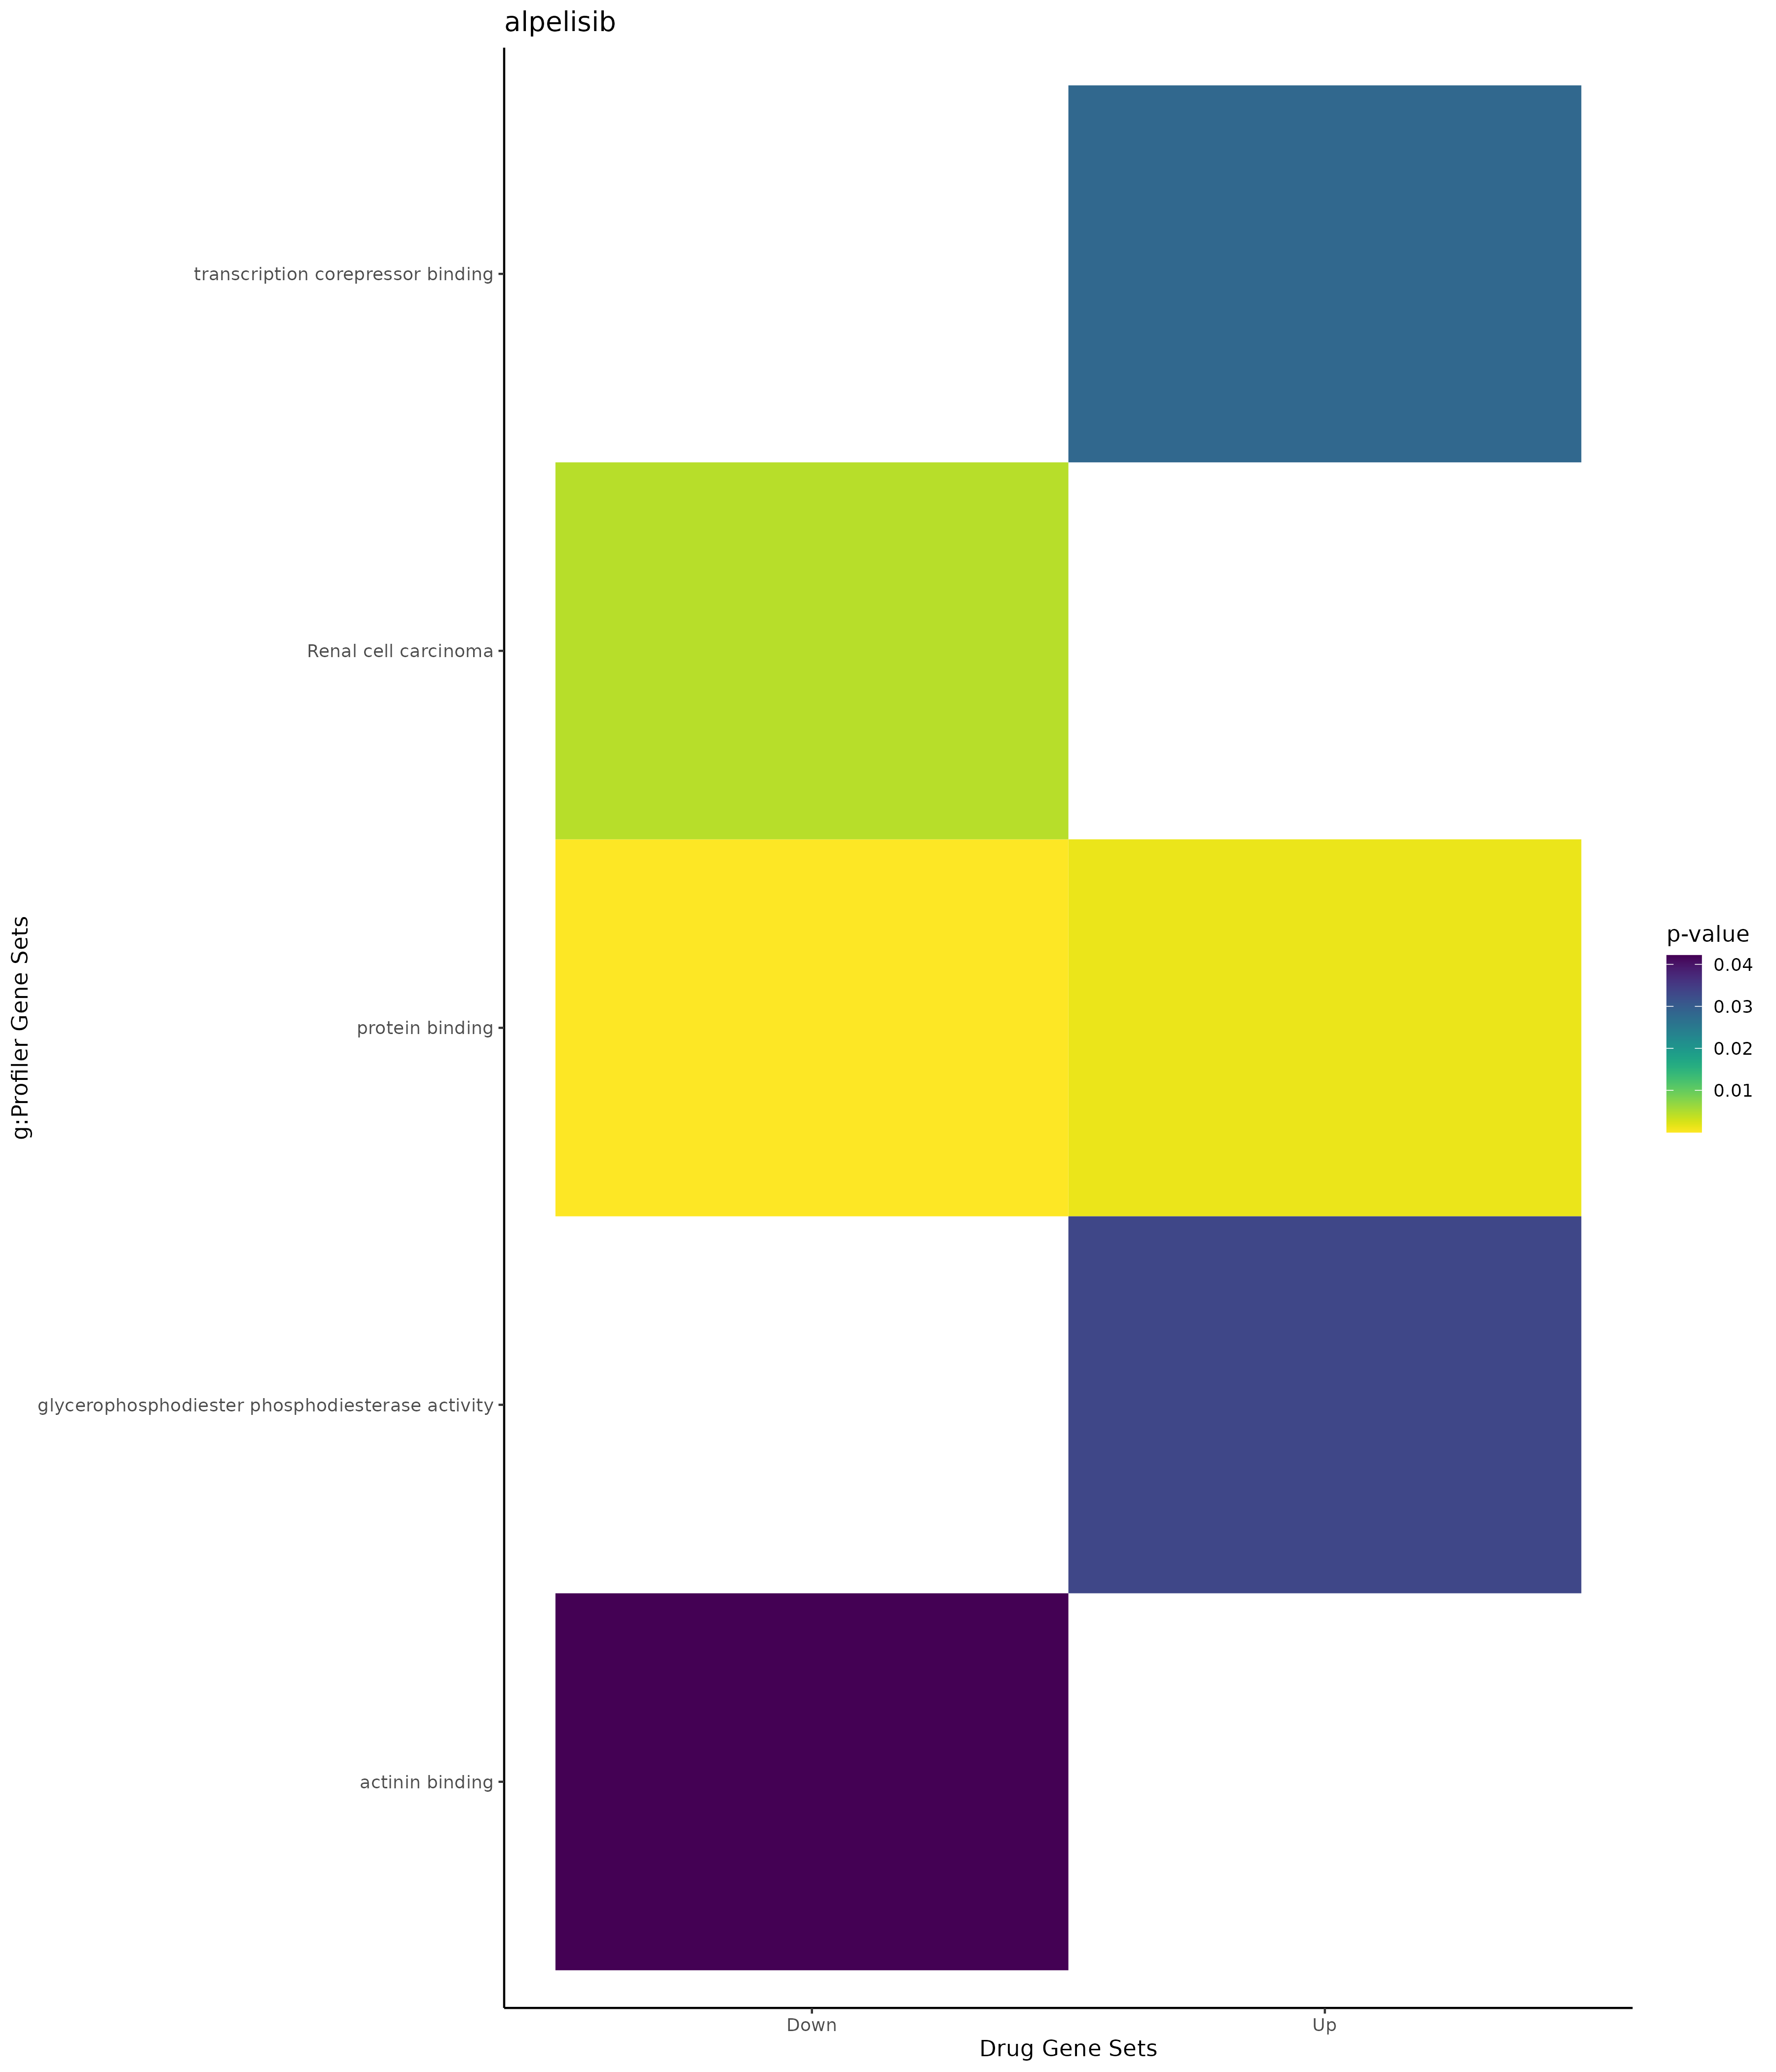

The file beside this chart, header and first rows:
; query; significant; p_value; term_size; query_size; intersection_size; precision; recall; term_id; source; term_name; effective_domain_size; source_order; set
1; query_1; TRUE; 0,00234889345085987; 2199; 138; 34; 0,246376811594203; 0,0154615734424739; GO:0044248; GO:BP; cellular catabolic process; 21100; 12691; Up
2; query_1; TRUE; 0,00546344774779711; 22; 28; 3; 0,107142857142857; 0,136363636363636; GO:0046597; GO:BP; negative regulation of viral entry into …; 21100; 14224; Up
3; query_1; TRUE; 0,00546344774779711; 22; 28; 3; 0,107142857142857; 0,136363636363636; GO:0035455; GO:BP; response to interferon-alpha; 21100; 10397; Up
4; query_1; TRUE; 0,00919126945185036; 26; 28; 3; 0,107142857142857; 0,115384615384615; GO:1903901; GO:BP; negative regulation of viral life cycle; 21100; 26912; Up
5; query_1; TRUE; 0,0095344606337026; 2559; 138; 36; 0,260869565217391; 0,0140679953106682; GO:0009056; GO:BP; catabolic process; 21100; 3659; Up
6; query_1; TRUE; 0,0150984580195685; 9; 101; 3; 0,0297029702970297; 0,333333333333333; GO:0097264; GO:BP; self proteolysis; 21100; 21728; Up
7; query_1; TRUE; 0,0158198416621172; 31; 28; 3; 0,107142857142857; 0,0967741935483871; GO:0035456; GO:BP; response to interferon-beta; 21100; 10398; Up
8; query_1; TRUE; 0,0184780135389855; 505; 7; 4; 0,571428571428571; 0,00792079207920792; GO:0016570; GO:BP; histone modification; 21100; 5846; Up
9; query_1; TRUE; 0,0237352282059359; 5487; 141; 60; 0,425531914893617; 0,0109349371241115; GO:0019538; GO:BP; protein metabolic process; 21100; 6769; Up
10; query_1; TRUE; 0,0493233724224574; 45; 28; 3; 0,107142857142857; 0,0666666666666667; GO:0046596; GO:BP; regulation of viral entry into host cell; 21100; 14223; Up
11; query_1; TRUE; 4,15129402497145e-09; 12241; 142; 118; 0,830985915492958; 0,00963973531574218; GO:0005737; GO:CC; cytoplasm; 21698; 384; Up
12; query_1; TRUE; 2,03108357355778e-06; 5420; 141; 67; 0,475177304964539; 0,0123616236162362; GO:0005829; GO:CC; cytosol; 21698; 469; Up
13; query_1; TRUE; 4,41238542660649e-05; 4707; 137; 57; 0,416058394160584; 0,0121096239643085; GO:0012505; GO:CC; endomembrane system; 21698; 816; Up
14; query_1; TRUE; 0,000914428881074589; 3957; 111; 41; 0,369369369369369; 0,0103613848875411; GO:0031982; GO:CC; vesicle; 21698; 1451; Up
15; query_1; TRUE; 0,00312083450245613; 2463; 126; 32; 0,253968253968254; 0,0129922858302883; GO:0031410; GO:CC; cytoplasmic vesicle; 21698; 1320; Up
16; query_1; TRUE; 0,00317381648035765; 2465; 126; 32; 0,253968253968254; 0,0129817444219067; GO:0097708; GO:CC; intracellular vesicle; 21698; 3493; Up
17; query_1; TRUE; 0,0128955979555894; 2015; 134; 28; 0,208955223880597; 0,0138957816377171; GO:0005783; GO:CC; endoplasmic reticulum; 21698; 426; Up
18; query_1; TRUE; 0,0221629793525676; 155; 30; 4; 0,133333333333333; 0,0258064516129032; GO:0031902; GO:CC; late endosome membrane; 21698; 1419; Up
19; query_1; TRUE; 0,0228566964778679; 838; 134; 16; 0,119402985074627; 0,0190930787589499; GO:0005773; GO:CC; vacuole; 21698; 416; Up
20; query_1; TRUE; 0,0258405909584159; 89; 104; 5; 0,0480769230769231; 0,0561797752808989; GO:0005798; GO:CC; Golgi-associated vesicle; 21698; 441; Up
21; query_1; TRUE; 0,0350277017341674; 718; 113; 13; 0,115044247787611; 0,0181058495821727; GO:0048471; GO:CC; perinuclear region of cytoplasm; 21698; 2538; Up
22; query_1; TRUE; 0,00126290397523949; 14833; 113; 103; 0,911504424778761; 0,00694397626912964; GO:0005515; GO:MF; protein binding; 20183; 1879; Up
23; query_1; TRUE; 0,028109495956312; 46; 5; 2; 0,4; 0,0434782608695652; GO:0001222; GO:MF; transcription corepressor binding; 20183; 240; Up
24; query_1; TRUE; 0,0332564918520697; 5; 50; 2; 0,04; 0,4; GO:0008889; GO:MF; glycerophosphodiester phosphodiesterase …; 20183; 2504; Up
25; query_1; TRUE; 0,00806115959432778; 64; 111; 6; 0,0540540540540541; 0,09375; MIRNA:hsa-miR-4666b; MIRNA; hsa-miR-4666b; 13650; 1236; Up
26; query_1; TRUE; 0,0329085058743956; 481; 39; 8; 0,205128205128205; 0,0166320166320166; MIRNA:hsa-miR-30c-5p; MIRNA; hsa-miR-30c-5p; 13650; 519; Up
27; query_1; TRUE; 0,00573681547839013; 7194; 143; 79; 0,552447552447552; 0,0109813733666945; TF:M00695_1; TF; Factor: ETF; motif: GVGGMGG; match class…; 19958; 2161; Up
28; query_1; TRUE; 0,00755762205746027; 5798; 128; 62; 0,484375; 0,0106933425319076; TF:M01104_1; TF; Factor: MOVO-B; motif: GNGGGGG; match cl…; 19958; 5231; Up
29; query_1; TRUE; 0,00904004472057008; 7013; 28; 22; 0,785714285714286; 0,00313703122771995; TF:M11527; TF; Factor: E2F-3; motif: NTTTTGGCGCCAAAAN; 19958; 1490; Up
30; query_1; TRUE; 0,0138296258497167; 6864; 27; 21; 0,777777777777778; 0,00305944055944056; TF:M11526_1; TF; Factor: E2F-3; motif: NTTTTGGCGCCAAAAN; …; 19958; 1489; Up
31; query_1; TRUE; 0,0153883598428081; 10659; 139; 100; 0,719424460431655; 0,00938174312787316; TF:M00695; TF; Factor: ETF; motif: GVGGMGG; 19958; 2160; Up
32; query_1; TRUE; 0,0166593520885427; 7243; 28; 22; 0,785714285714286; 0,00303741543559299; TF:M11526; TF; Factor: E2F-3; motif: NTTTTGGCGCCAAAAN; 19958; 1488; Up
33; query_1; TRUE; 0,0430924884196794; 8965; 144; 90; 0,625; 0,0100390407138873; TF:M08487_1; TF; Factor: GCMa:Erg; motif: ATGCGGGCGGAARKG…; 19958; 3035; Up
34; query_1; TRUE; 0,0495753766486162; 36; 28; 3; 0,107142857142857; 0,0833333333333333; WP:WP4877; WP; Host-pathogen interaction of human coron…; 7364; 727; Up
35; query_1; TRUE; 0,00681571494043678; 86; 57; 5; 0,087719298245614; 0,0581395348837209; GO:1901216; GO:BP; positive regulation of neuron death; 21100; 24535; Down
36; query_1; TRUE; 0,00755240566919884; 770; 55; 11; 0,2; 0,0142857142857143; GO:0043549; GO:BP; regulation of kinase activity; 21100; 12396; Down
37; query_1; TRUE; 0,00849968990438742; 489; 55; 9; 0,163636363636364; 0,0184049079754601; GO:0033674; GO:BP; positive regulation of kinase activity; 21100; 9602; Down
38; query_1; TRUE; 0,0112158417719887; 5861; 172; 75; 0,436046511627907; 0,0127964511175567; GO:0009058; GO:BP; biosynthetic process; 21100; 3661; Down
39; query_1; TRUE; 0,0127976510264242; 5487; 180; 74; 0,411111111111111; 0,0134864224530709; GO:0019538; GO:BP; protein metabolic process; 21100; 6769; Down
40; query_1; TRUE; 0,0146518827823071; 6446; 180; 83; 0,461111111111111; 0,0128762022959975; GO:1901564; GO:BP; organonitrogen compound metabolic proces…; 21100; 24853; Down
41; query_1; TRUE; 0,0152626269199274; 2559; 77; 24; 0,311688311688312; 0,00937866354044549; GO:0009056; GO:BP; catabolic process; 21100; 3659; Down
42; query_1; TRUE; 0,026618554541892; 1386; 57; 14; 0,245614035087719; 0,0101010101010101; GO:0019220; GO:BP; regulation of phosphate metabolic proces…; 21100; 6472; Down
43; query_1; TRUE; 0,0266604317503159; 4882; 180; 67; 0,372222222222222; 0,0137238836542401; GO:0044267; GO:BP; cellular protein metabolic process; 21100; 12703; Down
44; query_1; TRUE; 0,0270556359872718; 1388; 57; 14; 0,245614035087719; 0,0100864553314121; GO:0051174; GO:BP; regulation of phosphorus metabolic proce…; 21100; 15643; Down
45; query_1; TRUE; 0,0285319738439148; 6224; 172; 77; 0,447674418604651; 0,0123714652956298; GO:0048518; GO:BP; positive regulation of biological proces…; 21100; 14840; Down
46; query_1; TRUE; 0,0305968899325704; 893; 55; 11; 0,2; 0,0123180291153415; GO:0051338; GO:BP; regulation of transferase activity; 21100; 15778; Down
47; query_1; TRUE; 0,0311363588442173; 575; 55; 9; 0,163636363636364; 0,0156521739130435; GO:0051347; GO:BP; positive regulation of transferase activ…; 21100; 15787; Down
48; query_1; TRUE; 0,0396631584324855; 1242; 57; 13; 0,228070175438596; 0,0104669887278583; GO:0042325; GO:BP; regulation of phosphorylation; 21100; 11668; Down
49; query_1; TRUE; 0,0403445614185437; 5766; 174; 73; 0,419540229885057; 0,0126604231703087; GO:0044260; GO:BP; cellular macromolecule metabolic process; 21100; 12699; Down
50; query_1; TRUE; 0,0425928515879814; 1865; 12; 7; 0,583333333333333; 0,00375335120643432; GO:0006915; GO:BP; apoptotic process; 21100; 2855; Down
51; query_1; TRUE; 0,0430868472158677; 264; 152; 10; 0,0657894736842105; 0,0378787878787879; GO:0016072; GO:BP; rRNA metabolic process; 21100; 5669; Down
52; query_1; TRUE; 0,0447578257363107; 757; 6; 4; 0,666666666666667; 0,00528401585204756; GO:0032989; GO:BP; cellular component morphogenesis; 21100; 9175; Down
53; query_1; TRUE; 0,0487859011154869; 1882; 57; 16; 0,280701754385965; 0,00850159404888417; GO:0016310; GO:BP; phosphorylation; 21100; 5776; Down
54; query_1; TRUE; 4,73083567549044e-07; 5420; 92; 50; 0,543478260869565; 0,00922509225092251; GO:0005829; GO:CC; cytosol; 21698; 469; Down
55; query_1; TRUE; 5,8812202507095e-06; 4215; 173; 65; 0,375722543352601; 0,0154211150652432; GO:0005654; GO:CC; nucleoplasm; 21698; 311; Down
56; query_1; TRUE; 9,92021435049381e-06; 12241; 50; 46; 0,92; 0,0037578629196961; GO:0005737; GO:CC; cytoplasm; 21698; 384; Down
57; query_1; TRUE; 0,00329024046515288; 128; 8; 3; 0,375; 0,0234375; GO:0030018; GO:CC; Z disc; 21698; 1023; Down
58; query_1; TRUE; 0,00439770545227593; 141; 8; 3; 0,375; 0,0212765957446809; GO:0031674; GO:CC; I band; 21698; 1410; Down
59; query_1; TRUE; 0,00533882390113432; 5500; 173; 69; 0,398843930635838; 0,0125454545454545; GO:0031981; GO:CC; nuclear lumen; 21698; 1450; Down
60; query_1; TRUE; 0,0102897028768594; 126; 32; 4; 0,125; 0,0317460317460317; GO:0140534; GO:CC; endoplasmic reticulum protein-containing…; 21698; 3963; Down
... 30 more rows
